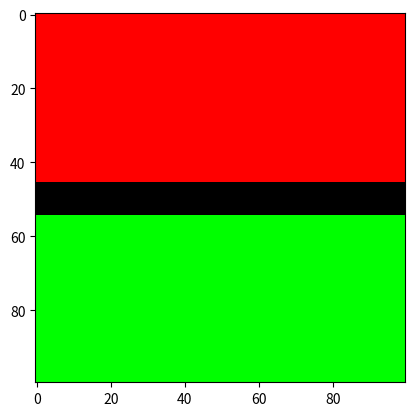

Reproduce this figure in Python. (Note: this script raises an exception after producing the figure.)
#This implements a simple version of a Gray-Scott diffusion model

from numpy import zeros
from random import random
from math import floor,ceil
import matplotlib
matplotlib.use('Agg')
from matplotlib import pyplot as plt
from matplotlib.animation import FuncAnimation
import numpy as np
from numpy import array
from scipy import ndimage
from matplotlib import colors
from PIL import Image
import sys
import os

np.set_printoptions(precision=2)

#Holds information about each particle
class particle(object):
	def __init__(self,
	nX = 25,
	nY = 25,
	diffusion = 1,
	):
		self.nX = nX
		self.nY = nY
		self.blocks = {(x,y):0 for x in range(nX) for y in range(nY)}
		self.diffusion = diffusion

	def setBlock(self,block,val):
	    if block in self.blocks:
	      self.blocks[block] = val

	def getBlock(self,block):
	    if block in self.blocks:
	      return self.blocks[block]
	    return None

	def getGrid(self):
		grid = zeros((self.nX,self.nY))
		for (x,y) in self.blocks:
		  grid[x,y] = self.blocks[(x,y)]
		return grid

	# Returns the correct x index after moving step blocks
	# to the right (to the left for negative step)
	def nextX(self,x,step):
		return (x+step)%self.nX
	# Returns the correct y index after moving step blocks
	# up (down for negative step)
	def nextY(self,y,step):
		return (y+step)%self.nY

#Calculate first derivative for particle and current state
def firstDeriv(part):
	ddx = {xy:0 for xy in part.blocks}
	ddy = {xy:0 for xy in part.blocks}
	for (i,j) in part.blocks:
		curVal = part.getBlock((i,j))
		nextValX = part.getBlock((part.nextX(i,1), j))
		prevValX = part.getBlock((part.nextX(i,-1), j))
		nextValY = part.getBlock((i, part.nextY(j,1)))
		prevValY = part.getBlock((i, part.nextY(j,-1)))
		ddx[(i,j)] = 0.5*(nextValX - curVal) + 0.5*(curVal - prevValX)
		ddy[(i,j)] = 0.5*(nextValY - curVal) + 0.5*(curVal - prevValY)
	return [ddx, ddy]

def laplacian(part, firstDerivs):
	lap = {xy:0 for xy in part.blocks}
	ddx = np.asarray(firstDerivs[0])
	ddy = np.asarray(firstDerivs[1])
	for (i,j) in part.blocks:
		lapx = 0.5*(ddx[(i,j)] - ddx[(part.nextX(i,-1), j)]) + 0.5*(ddx[(part.nextX(i,1), j)] - ddx[(i,j)])
		lapy = 0.5*(ddy[(i,j)] - ddy[(i, part.nextY(j,-1))]) + 0.5*(ddy[(i, part.nextY(j,1))] - ddy[(i,j)])
		lap[(i,j)] = lapx + lapy
	return lap


def update(A, B, C, feed, kill):
	# Iterate through the keys of self.blocks (i.e. the
	# coordinates) to compute the first discrete derivatives
	firstDerivA = firstDeriv(A)
	firstDerivB = firstDeriv(B) 

	# Iterate through the keys of self.blocks to
	# compute the second discrete derivatives
	laplaceMatrix =  np.array([[0.05, 0.2, 0.05], [0.2, -1, 0.2], [0.05, 0.2, 0.05]], np.float64)
	lapA = ndimage.convolve(np.asarray(A.getGrid()), laplaceMatrix)
	lapB = ndimage.convolve(np.asarray(B.getGrid()), laplaceMatrix)
	lapC = ndimage.convolve(np.asarray(C.getGrid()), laplaceMatrix)

  	#Loop through all points in grid and update
	shape = lapA.shape
	for i in range(shape[0]):
		for j in range(shape[1]):
			newBlockA = A.blocks[(i,j)] + A.diffusion*lapA[(i,j)] - (A.blocks[(i,j)]*B.blocks[(i,j)]) + C.blocks[(i,j)]
			newBlockB = B.blocks[(i,j)] + B.diffusion*lapB[(i,j)] - (A.blocks[(i,j)]*B.blocks[(i,j)]) + C.blocks[(i,j)]
			newBlockC = C.diffusion*lapC[(i,j)] + (A.blocks[(i,j)]*B.blocks[(i,j)])
			A.blocks[(i,j)] = newBlockA
			B.blocks[(i,j)] = newBlockB
			C.blocks[(i,j)] = newBlockC


def main():
	length = 100
	maxConc = 3
	A = particle(nX = length, nY = length, diffusion = 1)
	for x in range(46):
		for y in range(100):
			A.blocks[(x,y)] = 1
	B = particle(nX = length, nY = length, diffusion = 1)
	for x in range(55,100):
		for y in range(100):
			B.blocks[(x,y)] = 1
	C = particle(nX = length, nY = length, diffusion = 0.1) 
	count = 0
	for frame in range(100): #Run simulation for 1000 timesteps
		if (frame % 10 == 0): print((frame / 10))
		frameA = np.asarray(A.getGrid())
		frameB = np.asarray(B.getGrid())
		frameC = np.asarray(C.getGrid())
		frameA *= 255.0
		frameB *= 255.0
		frameC *= 255.0
		np.where(frameA>255, 255, frameA)
		np.where(frameB>255, 255, frameB)
		np.where(frameC>255, 255, frameC)
		rgbArray = np.zeros((length,length,3), 'uint8')
		rgbArray[:,:, 0] = frameA
		rgbArray[:,:, 1] = frameB
		rgbArray[:,:, 2] = frameC
		img = Image.fromarray(rgbArray)
		plt.figure()
		plt.imshow(img)
		plt.savefig('3parttest' + os.sep + 'frame ' + str(frame) + '.png')
		plt.close()
		update(A, B, C, .2, .03)


if __name__ == "__main__":
	main()
